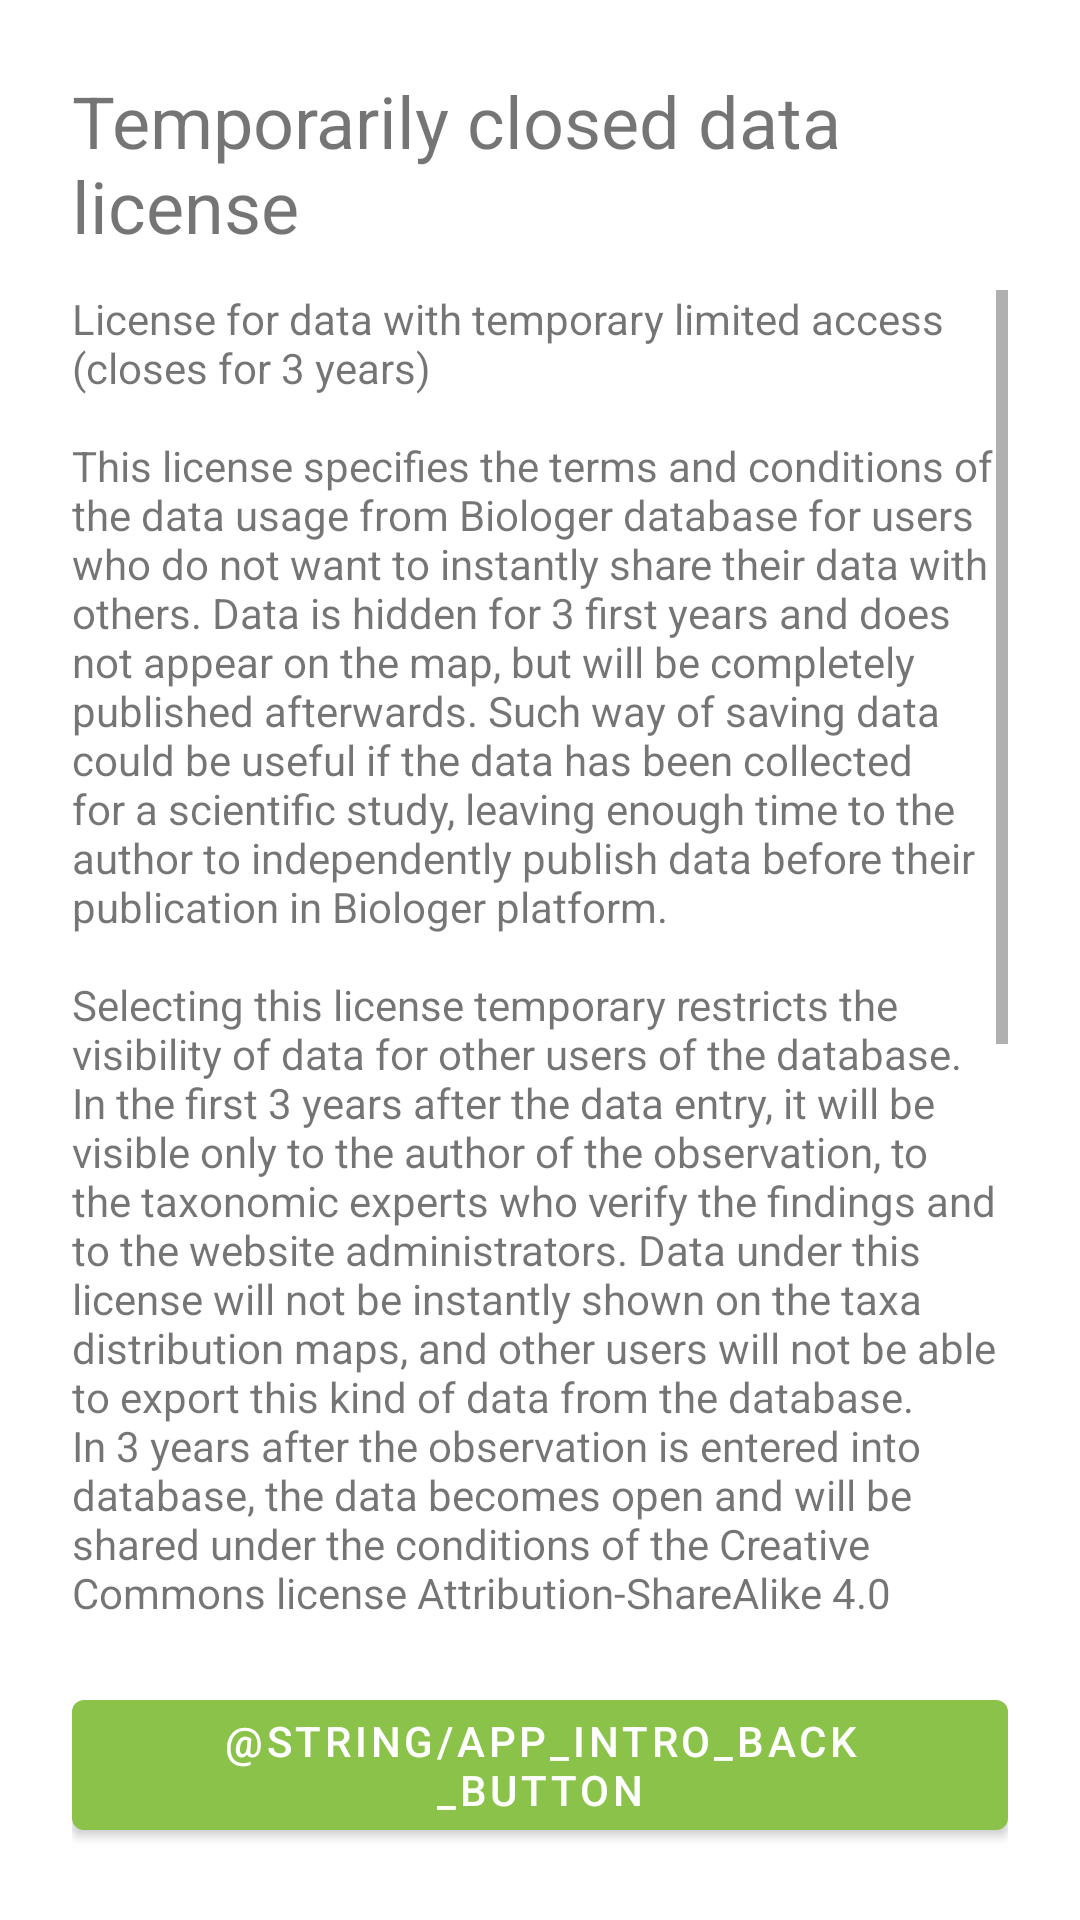

The Android layout XML behind this screen, and the referenced resources:
<!-- AndroidManifest.xml: application theme Theme.Biologer.Main -->
<!-- res/layout/fragment_data_license4.xml -->
<RelativeLayout xmlns:android="http://schemas.android.com/apk/res/android"
    android:id="@+id/parent_linear"
    android:layout_width="match_parent"
    android:layout_height="match_parent"
    android:paddingTop="24dp"
    android:paddingStart="24dp"
    android:paddingEnd="24dp"
    android:clickable="true"
    android:background="@color/fragment_background"
    android:focusable="true">

    <TextView
        android:id="@+id/textView_data_license_title4"
        android:layout_width="match_parent"
        android:layout_height="wrap_content"
        android:text="@string/license_title_4"
        android:textSize="24sp" />

    <ScrollView
        android:id="@+id/scrollView_data_license4"
        android:layout_width="match_parent"
        android:layout_height="wrap_content"
        android:layout_above="@+id/buttonLicense4"
        android:layout_below="@+id/textView_data_license_title4"
        android:layout_alignParentStart="true"
        android:layout_marginTop="12dp">

        <TextView
            android:id="@+id/textView_data_license_description_4"
            android:layout_width="match_parent"
            android:layout_height="wrap_content"
            android:autoLink="web"
            android:text="@string/temporary_closed_data_license_text" />
    </ScrollView>

    <com.google.android.material.button.MaterialButton
        android:id="@+id/buttonLicense4"
        android:layout_width="wrap_content"
        android:layout_height="wrap_content"
        android:layout_marginTop="24dp"
        android:layout_marginBottom="24dp"
        android:layout_centerHorizontal="true"
        android:layout_alignParentBottom="true"
        android:text="@string/app_intro_back_button" />
</RelativeLayout>
<!-- resources referenced by this layout -->
<resources>
  <color name="fragment_background">#ffffff</color>
  <string name="license_title_4">Temporarily closed data license</string>
  <string name="temporary_closed_data_license_text">License for data with temporary limited access (closes for 3 years)\n\nThis license specifies the terms and conditions of the data usage from Biologer database for users who do not want to instantly share their data with others. Data is hidden for 3 first years and does not appear on the map, but will be completely published afterwards. Such way of saving data could be useful if the data has been collected for a scientific study, leaving enough time to the author to independently publish data before their publication in Biologer platform.\n\nSelecting this license temporary restricts the visibility of data for other users of the database. In the first 3 years after the data entry, it will be visible only to the author of the observation, to the taxonomic experts who verify the findings and to the website administrators. Data under this license will not be instantly shown on the taxa distribution maps, and other users will not be able to export this kind of data from the database. In 3 years after the observation is entered into database, the data becomes open and will be shared under the conditions of the Creative Commons license Attribution-ShareAlike 4.0 International (CC BY-SA 4.0).\n\nBy selecting this license authors retain all rights to the data they entered. %1$s administrators and taxonomic experts reserve the right to use data entered under this license in order to produce the documents of national importance, for nature conservation (Red Book, Red List, revision of legislature, defining borders of the protected areas etc.), as well as for statistical data processing (e.g. protection and conservation of the taxa and their habitats) but without publicly releasing the exact location of the original data. In scientific publications, this data could only be used in summary form, without details about original record. In the case that the location of the original data, which is recorded under this license, is required for publishing, Administrators of %1$s and taxonomic experts must do so with the consent of the authors.</string>
  <style name="Theme.Biologer.Main" parent="Theme.MaterialComponents.DayNight.NoActionBar">
          
          <item name="colorPrimary">@color/colorPrimary</item>
          <item name="colorPrimaryDark">@color/colorPrimaryDark</item>
          <item name="colorSecondary">@color/colorPrimary</item>
          <item name="iconColor">@color/icon_color</item>
          <item name="windowActionModeOverlay">true</item>
          <item name="actionModeStyle">@style/Widget.Biologer.ActionMode</item>
          <item name="actionModeBackground">@color/colorPrimary</item>
          <item name="actionMenuTextColor">@color/white</item>
      </style>
  <color name="colorPrimary">#8bc34a</color>
  <color name="colorPrimaryDark">#689f38</color>
  <color name="icon_color">#424242</color>
  <style name="Widget.Biologer.ActionMode" parent="Widget.AppCompat.ActionMode">
          <item name="background">?attr/colorPrimary</item>
          <item name="titleTextStyle">@style/Biologer.ActionMode.Title</item>
      </style>
  <color name="white">#ffffff</color>
  <style name="Biologer.ActionMode.Title" parent="TextAppearance.AppCompat.Widget.ActionMode.Title">
          <item name="titleTextAppearance">@style/Theme.Biologer.Toolbar.TitleText</item>
          <item name="android:textColor">@color/white</item>
      </style>
  <style name="Theme.Biologer.Toolbar.TitleText" parent="TextAppearance.AppCompat.Widget.ActionBar.Title">
          <item name="android:textColor">@color/white</item>
      </style>
</resources>
